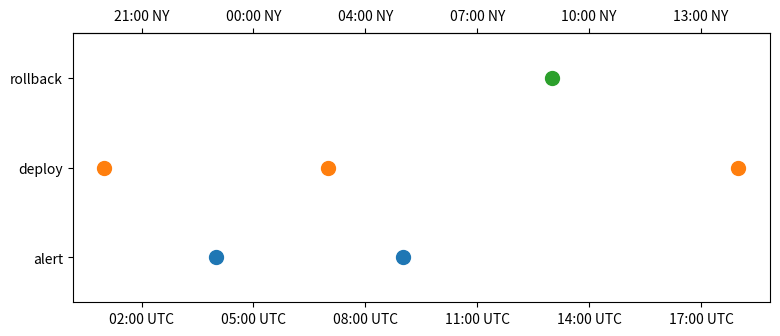

The matplotlib source for this figure:
# Events plotted in UTC with a second top axis showing New York time labels, plus a categorical event type marker.
import datetime as dt
from zoneinfo import ZoneInfo
import matplotlib.pyplot as plt
import matplotlib.dates as mdates

utc, ny = ZoneInfo("UTC"), ZoneInfo("America/New_York")
events = [(dt.datetime(2024, 3, 10, h, tzinfo=utc), kind) for h, kind in [(1, "deploy"), (4, "alert"), (7, "deploy"), (9, "alert"), (13, "rollback"), (18, "deploy")]]
kinds = sorted({k for _, k in events})
fig, ax = plt.subplots(figsize=(9, 3.5))
for t, k in events:
    ax.plot(t, kinds.index(k), "o", ms=10, color=f"C{kinds.index(k)}")
ax.set_yticks(range(len(kinds)), kinds)
ax.xaxis.set_major_locator(mdates.HourLocator(interval=3, tz=utc))
ax.xaxis.set_major_formatter(mdates.DateFormatter("%H:%M UTC", tz=utc))
top = ax.secondary_xaxis("top")
top.xaxis.set_major_locator(mdates.HourLocator(interval=3, tz=utc))
top.xaxis.set_major_formatter(mdates.DateFormatter("%H:%M NY", tz=ny))
ax.set_ylim(-0.5, len(kinds) - 0.5)
fig.canvas.draw()
print([t.get_text() for t in ax.get_xticklabels()][:3], [t.get_text() for t in top.xaxis.get_ticklabels()][:3])
fig.savefig("timezones.png", dpi=50)
